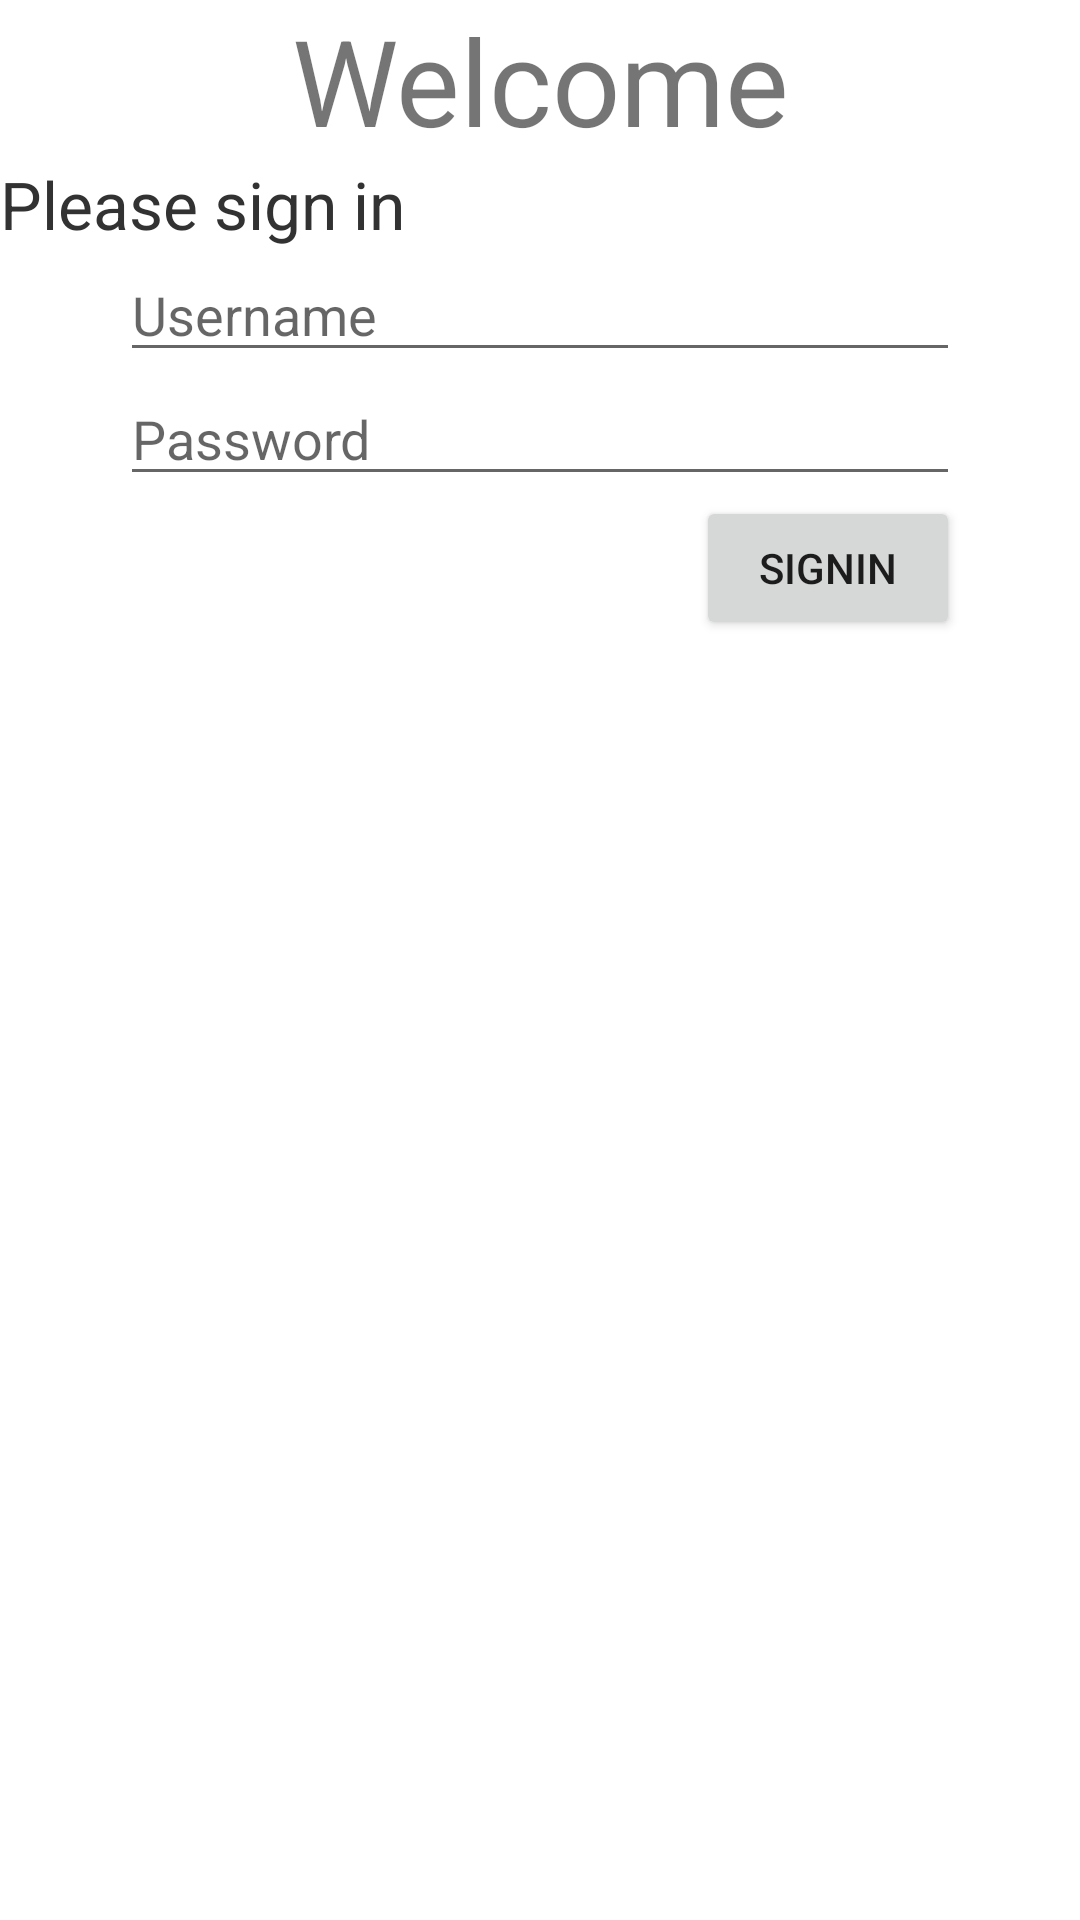

The Android layout XML behind this screen, and the referenced resources:
<!-- AndroidManifest.xml: fallback theme Theme.MaterialComponents.DayNight.NoActionBar -->
<!-- res/layout/login.xml -->
<?xml version="1.0" encoding="utf-8"?>
<LinearLayout xmlns:android="http://schemas.android.com/apk/res/android"
              android:orientation="vertical"
              android:layout_width="match_parent"
              android:layout_height="match_parent">

    <TextView android:layout_width="match_parent"
              android:layout_height="wrap_content"
              android:gravity="center"
              android:text="@string/welcome_msg"
              android:textSize="40dp"

            />
    <TextView android:layout_width="match_parent"
              android:layout_height="wrap_content"
              android:text="@string/sign_in_msg"
              android:textSize="22dp"
              android:textColor="@android:color/secondary_text_light"

            />
    <LinearLayout android:orientation="vertical"
                  android:layout_width="match_parent"
                  android:layout_height="match_parent"
                  android:layout_marginLeft="40sp"
                  android:layout_marginRight="40sp"
            >
        <EditText
                android:layout_width="fill_parent"
                android:layout_height="wrap_content"
                android:hint="Username"
                android:id="@+id/editTextUsername"/>
        <EditText
                android:layout_width="fill_parent"
                android:layout_height="wrap_content"
                android:hint="Password"
                android:inputType="textPassword"
                android:id="@+id/editTextPassword"/>

        <Button android:layout_width="wrap_content"
                android:layout_height="wrap_content"
                android:layout_gravity="right"
                android:id="@+id/signinBtn"
                android:text="Signin"/>
    </LinearLayout>
</LinearLayout>
<!-- resources referenced by this layout -->
<resources>
  <string name="sign_in_msg">Please sign in</string>
  <string name="welcome_msg">Welcome</string>
</resources>
